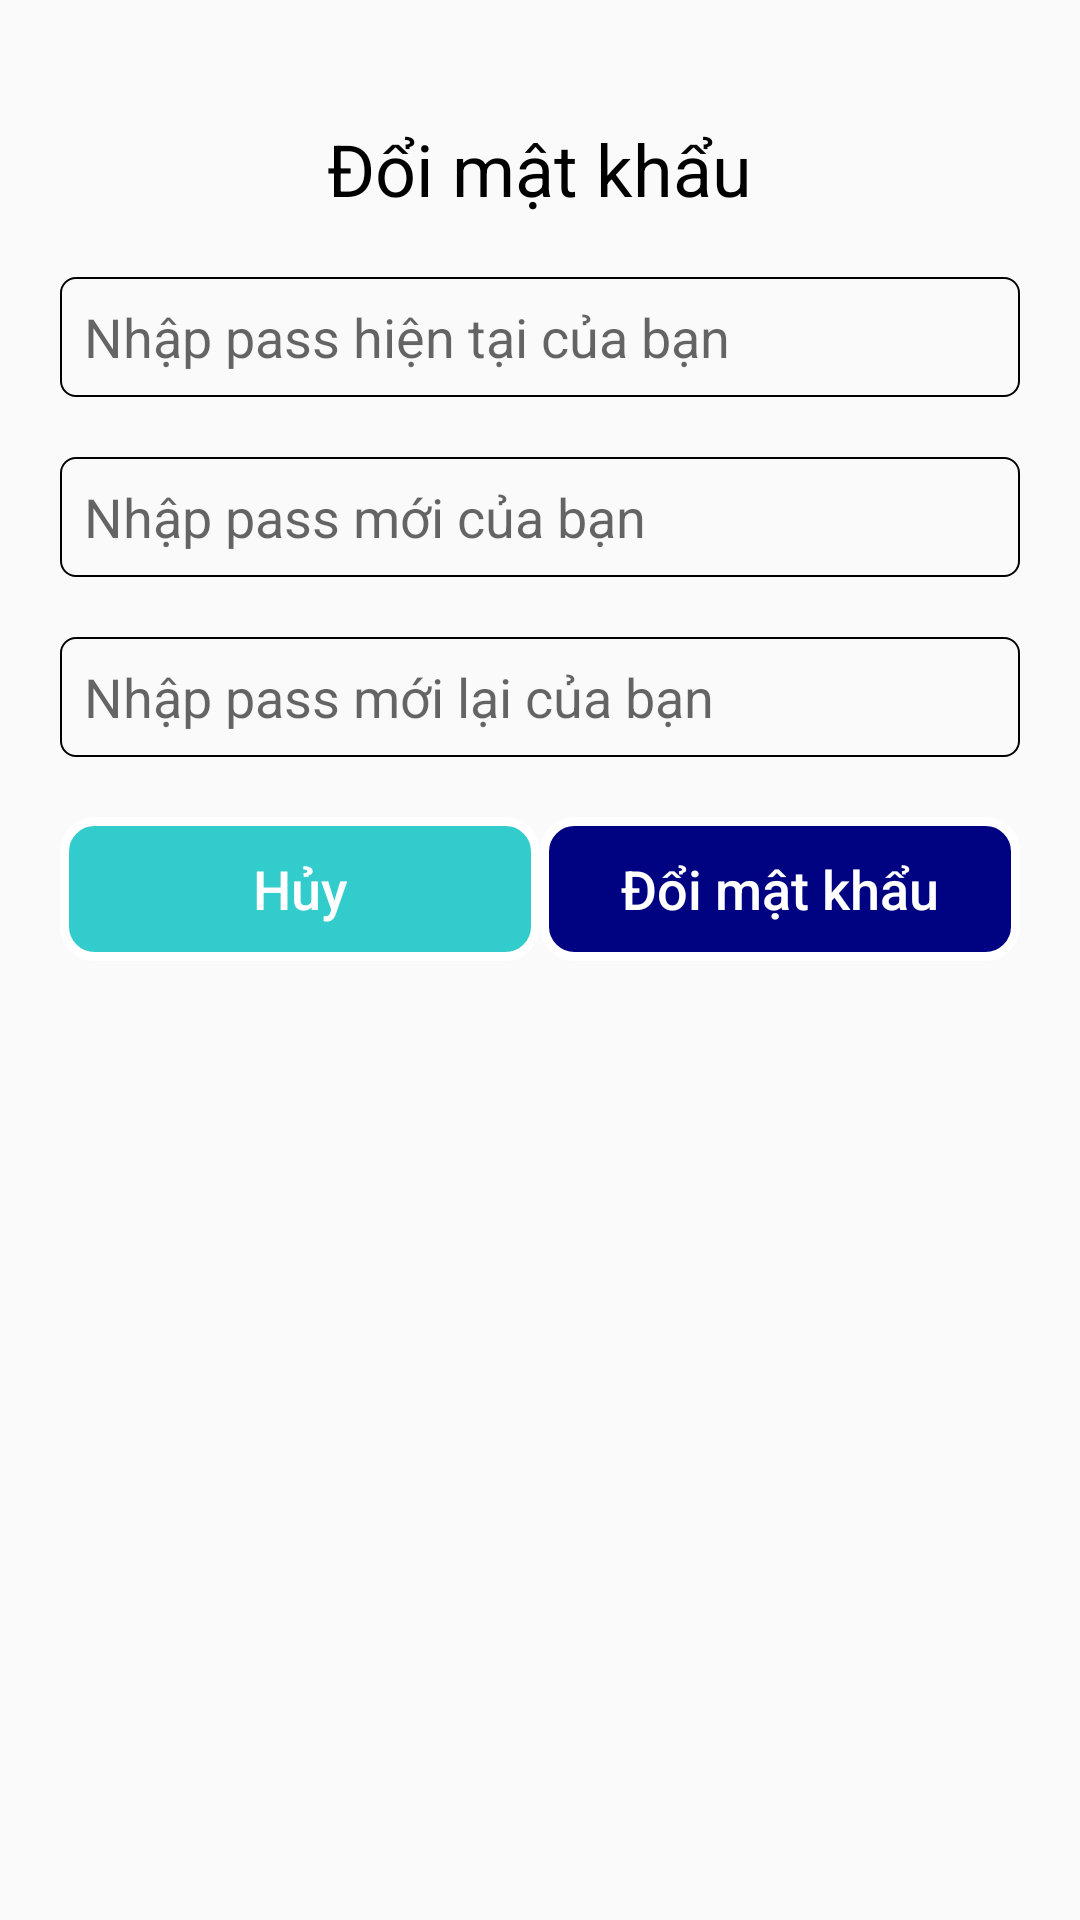

Write the Android layout XML for this screen, with the resource values it uses.
<!-- AndroidManifest.xml: application theme AppTheme -->
<!-- res/layout/dialog_change_password.xml -->
<?xml version="1.0" encoding="utf-8"?>
<LinearLayout xmlns:android="http://schemas.android.com/apk/res/android"
    android:layout_width="match_parent"
    android:layout_height="match_parent"
    android:orientation="vertical">

    <LinearLayout
        android:layout_width="match_parent"
        android:layout_height="wrap_content"
        android:layout_marginTop="20dp"
        android:layout_marginLeft="20dp"
        android:layout_marginRight="20dp"
        android:orientation="vertical">

        <TextView
            style="@style/TextViewPrimary"
            android:layout_width="wrap_content"
            android:layout_height="wrap_content"
            android:textSize="24sp"
            android:layout_marginTop="20dp"
            android:layout_marginBottom="20dp"
            android:layout_gravity="center_horizontal"
            android:text="Đổi mật khẩu"/>

        <EditText
            style="@style/EditTextPrimary"
            android:id="@+id/edtOldPassword"
            android:layout_width="match_parent"
            android:layout_height="40dp"
            android:hint="Nhập pass hiện tại của bạn"
            android:inputType="textPassword"
            android:background="@drawable/rounded_editext"/>

        <EditText
            style="@style/EditTextPrimary"
            android:id="@+id/edtNewPassword"
            android:layout_width="match_parent"
            android:layout_height="40dp"
            android:layout_marginTop="20dp"
            android:hint="Nhập pass mới của bạn"
            android:inputType="textPassword"
            android:background="@drawable/rounded_editext"/>

        <EditText
            style="@style/EditTextPrimary"
            android:id="@+id/edtConfirmPassword"
            android:layout_width="match_parent"
            android:layout_height="40dp"
            android:layout_marginTop="20dp"
            android:hint="Nhập pass mới lại của bạn"
            android:inputType="textPassword"
            android:background="@drawable/rounded_editext"/>

        <LinearLayout
            android:layout_width="match_parent"
            android:layout_height="wrap_content"
            android:layout_marginTop="20dp"
            android:layout_marginBottom="20dp"
            android:orientation="horizontal">

            <Button
                android:id="@+id/btnCancel"
                style="@style/ButtonPrimary"
                android:layout_width="0dp"
                android:layout_height="wrap_content"
                android:layout_weight="1"
                android:background="@drawable/round_editext"
                android:textSize="18sp"
                android:paddingLeft="10dp"
                android:paddingRight="10dp"
                android:text="Hủy" />

            <Button
                android:id="@+id/btnChange"
                style="@style/ButtonPrimary"
                android:layout_width="0dp"
                android:layout_height="wrap_content"
                android:layout_weight="1"
                android:background="@drawable/button_shape"
                android:textSize="18sp"
                android:paddingLeft="10dp"
                android:paddingRight="10dp"
                android:text="Đổi mật khẩu" />

        </LinearLayout>


    </LinearLayout>

</LinearLayout>
<!-- resources referenced by this layout -->
<resources>
  <!-- drawable button_shape (drawable) -->
  <?xml version="1.0" encoding="utf-8"?>
  <selector xmlns:android="http://schemas.android.com/apk/res/android" >
  <item android:state_pressed="true">
      <shape android:shape="rectangle">
  
          <solid android:color="#ffffff" />
          <corners android:radius="10dp" />
          <size
              android:width="120dp"
              android:height="50dp" />
  
      </shape>
  
  </item>
  <item>
      <shape android:shape="rectangle" >
          <corners
              android:radius="10dp"
              />
          <solid
              android:color="#000381"
              />
          <size
              android:width="100dp"
              android:height="30dp"
              />
          <stroke
              android:width="3dp"
              android:color="#fff"
              />
  
          <padding android:left="10dp"
              android:right="10dp" />
  
      </shape>
  
  </item>
  </selector>
  <!-- drawable rounded_editext (drawable) -->
  <?xml version="1.0" encoding="utf-8"?>
  <shape xmlns:android="http://schemas.android.com/apk/res/android"
      android:shape="rectangle"
      android:padding="10dp">
  
      <corners android:radius="5dp" />
  
      <stroke android:width="2px" android:color="#000" />
  </shape>
  <style name="ButtonPrimary" parent="@style/Widget.AppCompat.Button.Borderless">
          <item name="android:textColor">@android:color/white</item>
          <item name="android:textStyle">normal</item>
          <item name="android:textSize">24sp</item>
          <item name="android:paddingLeft">8dp</item>
          <item name="android:paddingRight">8dp</item>
          <item name="android:textAllCaps">false</item>
      </style>
  <style name="EditTextPrimary" parent="@android:style/Widget.EditText">
          <item name="android:textColor">#000</item>
          <item name="android:textStyle">normal</item>
          <item name="android:textSize">18sp</item>
          <item name="android:paddingLeft">8dp</item>
          <item name="android:paddingRight">8dp</item>
          <item name="android:textAllCaps">false</item>
          <item name="android:textCursorDrawable">@drawable/edtcolor_cursor</item>
      </style>
  <style name="TextViewPrimary" parent="@android:style/TextAppearance">
          <item name="android:textColor">@android:color/black</item>
          <item name="android:textStyle">normal</item>
          <item name="android:textSize">18sp</item>
          <item name="android:textAllCaps">false</item>
      </style>
  <style name="AppTheme" parent="Theme.AppCompat.Light.DarkActionBar">
          
          <item name="colorPrimary">@color/colorPrimaryDark</item>
          <item name="colorPrimaryDark">@color/colorPrimaryDark</item>
          <item name="colorAccent">@color/colorAccent</item>
          <item name="windowActionBar">false</item>
          <item name="windowNoTitle">true</item>
          <item name="drawerArrowStyle">@style/WhiteDrawerIconStyle</item>
          <item name="colorControlNormal">@color/white</item>
      </style>
  <!-- drawable edtcolor_cursor (drawable) -->
  <?xml version="1.0" encoding="utf-8"?>
  <shape xmlns:android="http://schemas.android.com/apk/res/android" >
      <size android:width="1dp" />
      <solid android:color="@color/colorPrimaryDark" />
  </shape>
  <color name="colorPrimaryDark">#000381</color>
  <color name="colorAccent">#000381</color>
  <style name="WhiteDrawerIconStyle" parent="Widget.AppCompat.DrawerArrowToggle">
          <item name="spinBars">true</item>
          <item name="color">@android:color/white</item>
      </style>
  <color name="white">#ffffff</color>
</resources>
